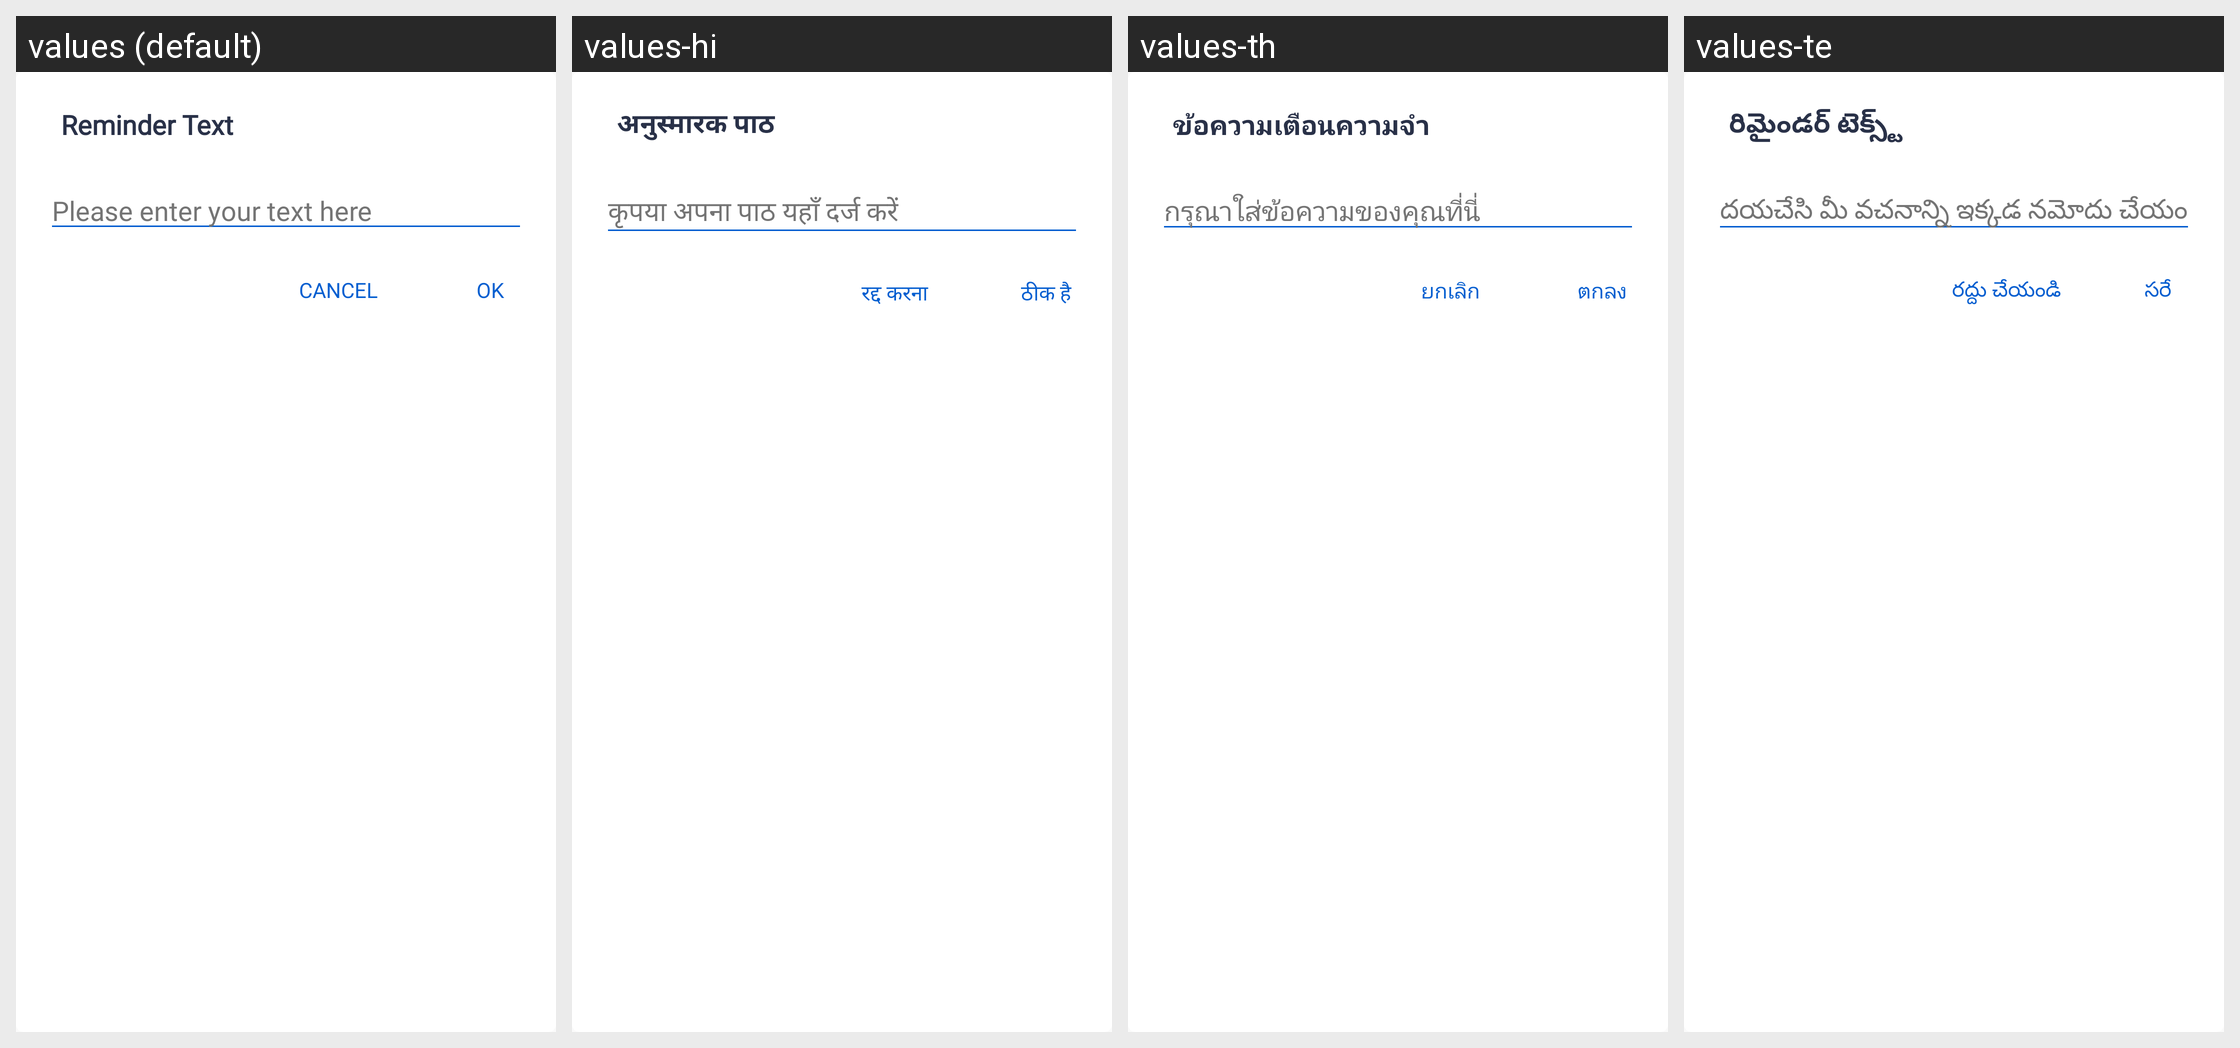

For this localized Android screen grid, give each drawn string resource with its value in every locale shown.
Android screen res/layout/alarm_name_dialog_layout.xml rendered under 4 locales, left to right: values (default), values-hi, values-th, values-te. Device: Nexus 5 (rendered at 1080×1920; each locale shown at half size, 540×960, under a caption strip naming it); theme AppTheme.
Other locales in the repository, not shown: values-ar, values-bn, values-da, values-es, values-fa, values-fr, values-it, values-ko, values-nl, values-pa, values-pl, values-pt, values-ru, values-sv, values-ta, values-tr, values-zh.
Strings drawn on this screen, with the default value and each locale's value (text and hints the layout hard-codes, and strings that could not be matched under every locale, appear in the picture but are not listed):

reminder_text
  values: Reminder Text
  values-hi: अनुस्मारक पाठ
  values-th: ข้อความเตือนความจำ
  values-te: రిమైండర్ టెక్స్ట్

please_enter_your_text_here
  values: Please enter your text here
  values-hi: कृपया अपना पाठ यहाँ दर्ज करें
  values-th: กรุณาใส่ข้อความของคุณที่นี่
  values-te: దయచేసి మీ వచనాన్ని ఇక్కడ నమోదు చేయండి

ok
  values: OK
  values-hi: ठीक है
  values-th: ตกลง
  values-te: సరే

cancel
  values: CANCEL
  values-hi: रद्द करना
  values-th: ยกเลิก
  values-te: రద్దు చేయండి
